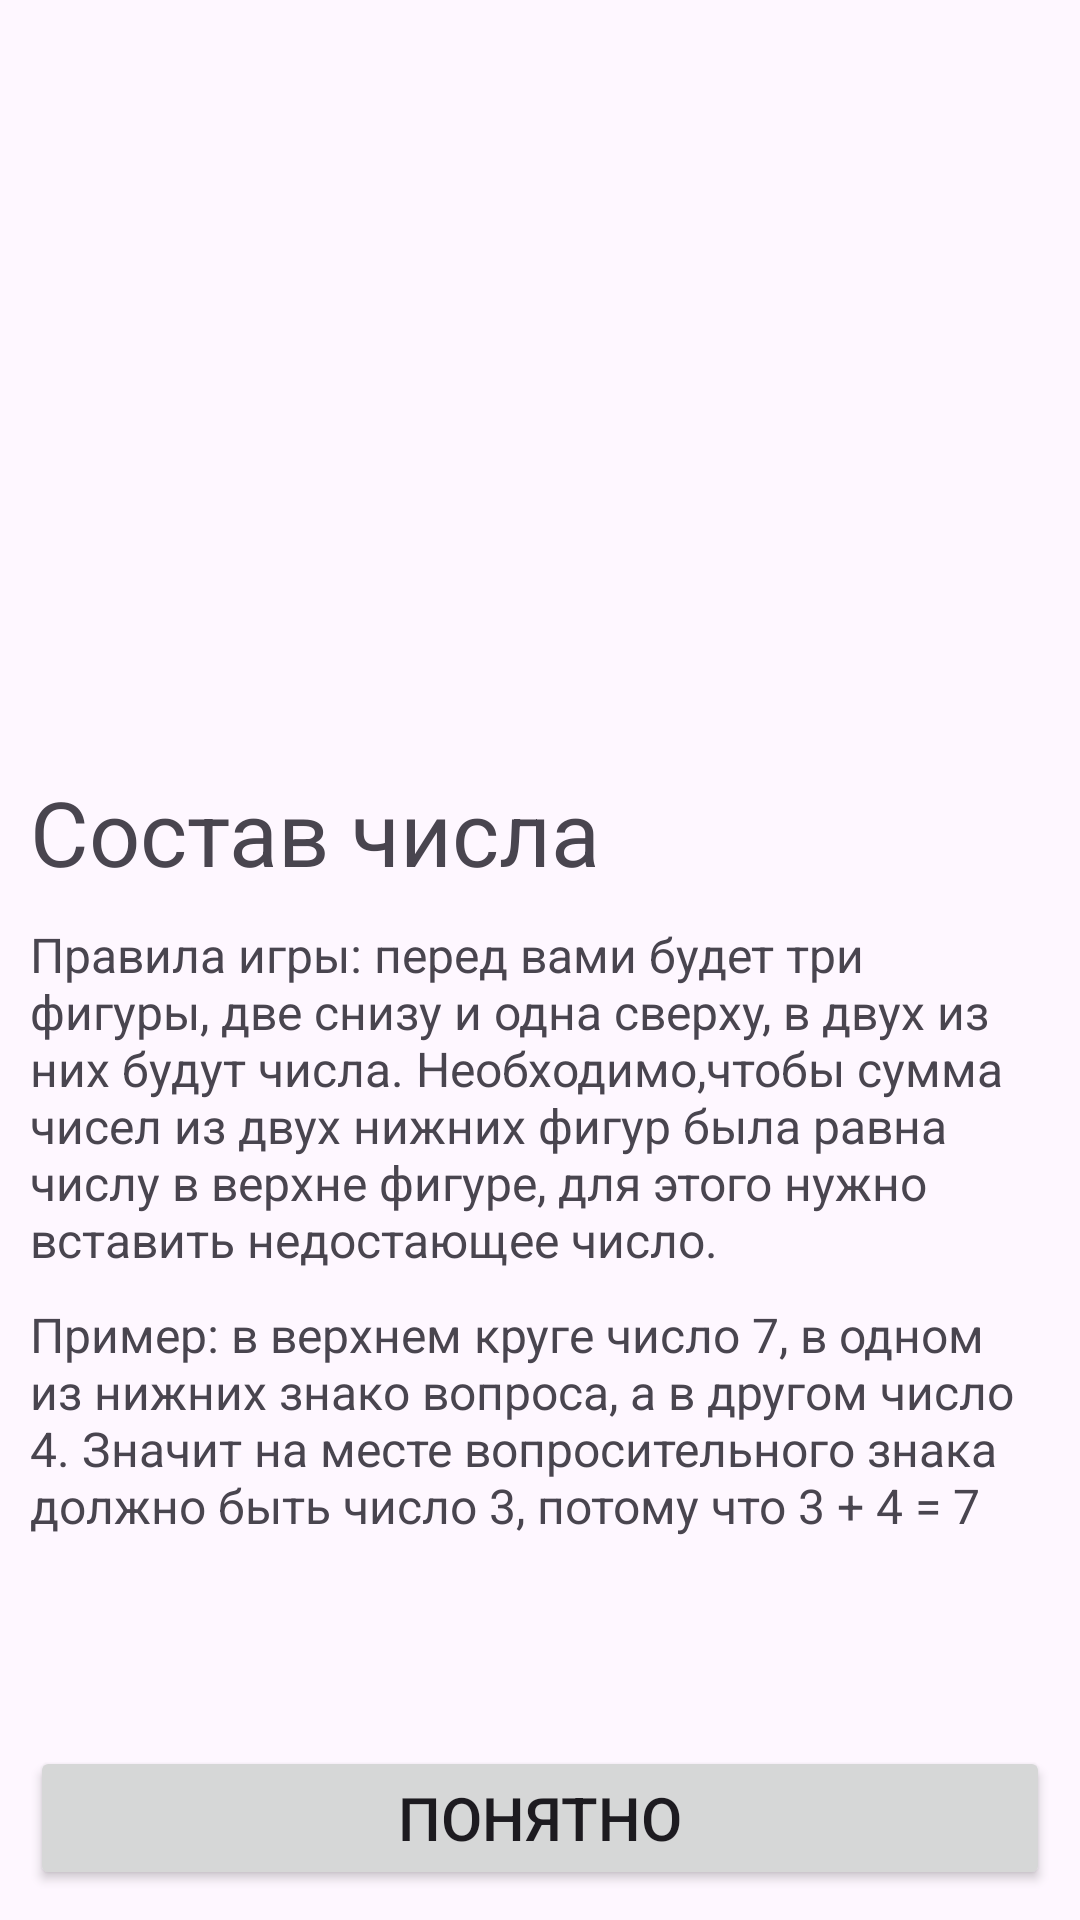

Reconstruct the res/layout file that produces this screen, plus the resources it refers to.
<!-- AndroidManifest.xml: application theme Theme.CompositionsApp -->
<!-- res/layout/fragment_welcome.xml -->
<?xml version="1.0" encoding="utf-8"?>
<androidx.constraintlayout.widget.ConstraintLayout xmlns:android="http://schemas.android.com/apk/res/android"
    xmlns:app="http://schemas.android.com/apk/res-auto"
    xmlns:tools="http://schemas.android.com/tools"
    android:layout_width="match_parent"
    android:layout_height="match_parent"
    tools:context=".presentation.WelcomeFragment">

    <ImageView
        android:id="@+id/iv_logo"
        android:layout_width="320dp"
        android:layout_height="247dp"
        android:paddingTop="10dp"
        android:src="@drawable/circle_background"
        app:layout_constraintEnd_toEndOf="parent"
        app:layout_constraintStart_toStartOf="parent"
        app:layout_constraintTop_toTopOf="parent" />

    <TextView
        android:id="@+id/textView"
        android:layout_width="wrap_content"
        android:layout_height="wrap_content"
        android:layout_margin="10dp"
        android:layout_marginStart="10dp"
        android:text="@string/name_in_greeting"
        android:textSize="30sp"
        app:layout_constraintStart_toStartOf="parent"
        app:layout_constraintTop_toBottomOf="@+id/iv_logo" />

    <TextView
        android:id="@+id/tv_title"
        android:layout_width="wrap_content"
        android:layout_height="wrap_content"
        android:layout_marginTop="10dp"
        android:paddingLeft="10dp"
        android:paddingRight="10dp"
        android:text="@string/rules_of_the_game_1_position"
        android:textSize="16sp"
        app:layout_constraintEnd_toEndOf="parent"
        app:layout_constraintStart_toStartOf="parent"
        app:layout_constraintTop_toBottomOf="@+id/textView" />

    <TextView
        android:id="@+id/tv_title2"
        android:layout_width="wrap_content"
        android:layout_height="wrap_content"
        android:paddingLeft="10dp"
        android:paddingTop="10dp"
        android:paddingRight="10dp"
        android:text="@string/rules_of_the_game_2_position"
        android:textSize="16sp"
        app:layout_constraintEnd_toEndOf="parent"
        app:layout_constraintStart_toStartOf="parent"
        app:layout_constraintTop_toBottomOf="@+id/tv_title" />

    <Button
        android:id="@+id/button_understand"
        android:layout_width="0dp"
        android:layout_height="wrap_content"
        android:layout_margin="10dp"
        android:text="@string/button_got_it"
        android:textSize="20sp"
        app:layout_constraintBottom_toBottomOf="parent"
        app:layout_constraintEnd_toEndOf="parent"
        app:layout_constraintStart_toStartOf="parent" />
</androidx.constraintlayout.widget.ConstraintLayout>
<!-- resources referenced by this layout -->
<resources>
  <string name="button_got_it">Понятно</string>
  <string name="name_in_greeting">Состав числа</string>
  <string name="rules_of_the_game_1_position">Правила игры: перед вами будет три фигуры, две снизу и одна сверху, в двух из них будут числа. Необходимо,чтобы сумма чисел из двух нижних фигур была равна числу в верхне фигуре, для этого нужно вставить недостающее число.</string>
  <string name="rules_of_the_game_2_position">Пример: в верхнем круге число 7, в одном из нижних знако вопроса, а в другом число 4. Значит на месте вопросительного знака должно быть число 3, потому что 3 + 4 = 7</string>
  <style name="Theme.CompositionsApp" parent="Base.Theme.CompositionsApp" />
  <style name="Base.Theme.CompositionsApp" parent="Theme.Material3.DayNight.NoActionBar">
          
          
      </style>
</resources>
